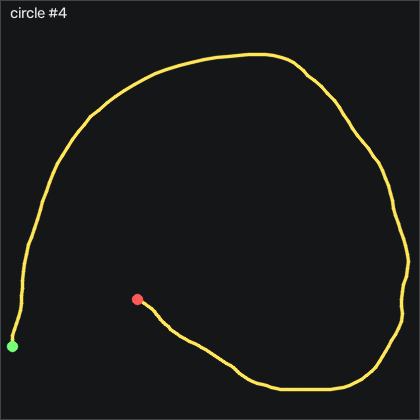

The table this chart was drawn from, first rows:
t_s, ax, ay, az, gx, gy, gz, seq
0.00000, -0.875, -0.189, 1.161, -5.873, -24.98, -18.3, 43515
0.01100, -0.894, -0.256, 1.179, -1.299, -28.43, -10.77, 43516
0.02000, -0.875, -0.312, 1.167, 6.597, -33.37, -3.696, 43517
0.03000, -0.855, -0.331, 1.126, 13.4, -40.05, -2.263, 43518
0.04000, -0.808, -0.329, 1.07, 16.26, -45.11, -7.446, 43519
0.05000, -0.797, -0.29, 1.04, 16.29, -48.95, -15.19, 43520
0.06000, -0.798, -0.262, 1.019, 12.09, -51.6, -24.49, 43521
0.07000, -0.813, -0.234, 1.019, 7.024, -53.67, -32.02, 43522
0.08000, -0.823, -0.245, 1.013, 3.487, -55.53, -33.94, 43523
0.09000, -0.805, -0.294, 0.999, 2.237, -57.94, -31.62, 43524
0.1, -0.778, -0.329, 0.976, 3.762, -60.38, -28.6, 43525
0.11, -0.73, -0.375, 0.937, 6.505, -62.67, -26.41, 43526
0.12, -0.696, -0.381, 0.893, 10.1, -64.59, -26.5, 43527
0.13, -0.677, -0.393, 0.87, 12.91, -64.98, -28.57, 43528
0.141, -0.675, -0.409, 0.861, 15.62, -64.62, -30.31, 43529
0.15, -0.672, -0.411, 0.853, 18.91, -64.98, -31.96, 43530
0.16, -0.653, -0.41, 0.836, 21.29, -65.96, -34.37, 43531
0.17, -0.635, -0.397, 0.823, 22.39, -67.18, -37.93, 43532
0.181, -0.61, -0.388, 0.808, 22.18, -68.34, -42.45, 43533
0.19, -0.591, -0.387, 0.782, 21.99, -69.59, -46.9, 43534
0.2, -0.565, -0.38, 0.762, 22.91, -70.5, -50.22, 43535
0.21, -0.54, -0.373, 0.732, 25.07, -70.78, -52.54, 43536
0.22, -0.507, -0.358, 0.704, 28.34, -69.83, -53.45, 43537
0.23, -0.482, -0.338, 0.693, 31.81, -67.7, -53.12, 43538
0.24, -0.398, -0.327, 0.626, 34.86, -64.59, -52.05, 43539
0.25, -0.431, -0.322, 0.664, 37.88, -55.26, -50.19, 43540
0.26, -0.386, -0.327, 0.645, 40.65, -61.14, -50.46, 43541
0.27, -0.359, -0.325, 0.618, 43.21, -59.25, -51.1, 43542
0.28, -0.349, -0.328, 0.612, 45.71, -55.93, -52.26, 43543
0.29, -0.339, -0.339, 0.594, 49.25, -54.56, -53.91, 43544
0.3, -0.332, -0.322, 0.587, 54.98, -52.09, -54.92, 43545
0.311, -0.324, -0.289, 0.573, 61.32, -50.11, -56.26, 43546
0.32, -0.306, -0.244, 0.546, 66.69, -48.92, -58.09, 43547
0.33, -0.281, -0.187, 0.524, 70.8, -47.39, -59.76, 43548
0.34, -0.253, -0.147, 0.486, 72.94, -45.5, -60.95, 43549
0.351, -0.238, -0.135, 0.486, 75.38, -42.42, -60.4, 43550
0.36, -0.215, -0.09100, 0.465, 80.47, -38.7, -57.96, 43551
0.37, -0.182, -0.05100, 0.446, 87.27, -33.64, -52.69, 43552
0.38, -0.157, 0.01000, 0.437, 92.57, -28.19, -47.9, 43553
0.39, -0.144, 0.04200, 0.443, 94.25, -22.61, -45.34, 43554
0.4, -0.143, 0.07900, 0.445, 93.76, -18.19, -44.31, 43555
0.41, -0.129, 0.121, 0.454, 91.05, -14.71, -45.46, 43556
0.42, -0.122, 0.156, 0.48, 86.54, -11.08, -47.78, 43557
0.43, -0.128, 0.214, 0.474, 80.56, -9.009, -52.51, 43558
0.44, -0.119, 0.241, 0.48, 72.63, -5.625, -57.35, 43559
0.45, -0.111, 0.243, 0.479, 65.8, -1.54, -59.95, 43560
0.46, -0.107, 0.263, 0.485, 61.38, 3.277, -61.71, 43561
0.47, -0.116, 0.308, 0.499, 58.37, 8.064, -63.27, 43562
0.481, -0.132, 0.37, 0.506, 55.1, 12.73, -64.52, 43563
0.49, -0.153, 0.423, 0.52, 50.1, 17.36, -64.98, 43564
0.5, -0.181, 0.448, 0.543, 43.37, 22.09, -63.7, 43565
0.51, -0.193, 0.443, 0.578, 37.21, 26.78, -59.95, 43566
0.521, -0.187, 0.404, 0.611, 34.83, 31.66, -52.87, 43567
0.53, -0.163, 0.368, 0.63, 38.79, 36.63, -43.48, 43568
0.54, -0.165, 0.391, 0.656, 46.44, 41.6, -35.31, 43569
0.55, -0.2, 0.427, 0.679, 51.57, 45.78, -31.59, 43570
0.56, -0.25, 0.469, 0.687, 51.41, 48.67, -31.62, 43571
0.57, -0.305, 0.519, 0.704, 46.38, 50.75, -33.82, 43572
0.58, -0.353, 0.509, 0.762, 38.46, 53.34, -34.76, 43573
0.59, -0.387, 0.478, 0.801, 33.61, 54.13, -31.99, 43574
... 97 more rows
